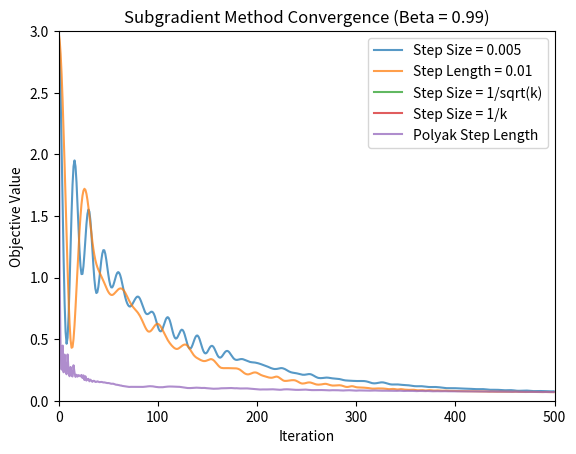

Here is the Python script that generated this plot:
import numpy as np
import matplotlib.pyplot as plt

# setup
n = 1000
m = 200 
lam = 0.01
k = 5
loc = 0
scale = np.sqrt(1/m)

np.random.seed(0)

# generate data
A = np.random.normal(loc, scale, size = (m,n))
x = np.zeros(n)
x[:k] = np.ones(k)
b = np.dot(A,x)

# define subgradient
def subgrad(x):
    return np.dot(A.T, np.dot(A,x) - b) + lam*np.sign(x)

def get_obj(x):
    return 0.5*np.linalg.norm(np.dot(A,x) - b)**2 + lam*np.linalg.norm(x,1)

# define subgradient parameters
steps = 500
idx = range(steps-1)

obj_d = np.ones(steps) * np.nan # 1/sqrt(k) step size
obj_e = np.ones(steps) * np.nan # polyak step length

# part A - constant step size
obj_a = np.ones(steps) * np.nan 
x_a = np.zeros((n, steps)) * np.nan
alpha = 0.005
beta = 0.99
x_a[:,0] = np.zeros(n)
obj_a[0] = get_obj(x_a[:, 0])

for i in idx:   # run subgradient descent
        # calculate step
    if i > 0:
        ball = beta * (x_a[:, i] - x_a[:, i-1])
    else: 
        ball = np.zeros(n)
    x_a[:, i+1] = x_a[:, i] - alpha*subgrad(x_a[:, i]) + ball
        # update objective
    obj_a[i+1] = get_obj(x_a[:, i+1])


# part B - constant step length
obj_b = np.ones(steps) * np.nan 
x_b = np.zeros((n, steps)) * np.nan
x_b[:,0] = np.zeros(n)
gamma = 0.01
obj_b[0] = get_obj(x_b[:, 0])

for i in idx:   # run subgradient descent
        # calculate step
    g = subgrad(x_b[:, i])
    a = gamma / np.linalg.norm(g,2)
    if i > 0:
        ball = beta * (x_b[:, i] - x_b[:, i-1])
    else:
        ball = np.zeros(n)
    x_b[:, i+1] = x_b[:, i] - a*g + ball
        # update objective
    obj_b[i+1] = get_obj(x_b[:, i+1])


# part C - 1/sqrt(k) step size
obj_c = np.ones(steps) * np.nan 
x_c = np.zeros((n, steps)) * np.nan
x_c[:,0] = np.zeros(n)
obj_c[0] = get_obj(x_c[:, 0])

for i in idx:   # run subgradient descent
        # calculate step
    a = 1/np.sqrt(i+1)
    if i > 0:
        ball = beta * (x_c[:, i] - x_c[:, i-1])
    else:
        ball = np.zeros(n)
    x_c[:, i+1] = x_c[:, i] - a*subgrad(x_c[:, i]) + ball
        # update objective
    obj_c[i+1] = get_obj(x_c[:, i+1])

# part D - 1/k step size
obj_d = np.ones(steps) * np.nan 
x_d = np.zeros((n, steps)) * np.nan
x_d[:,0] = np.zeros(n)
obj_d[0] = get_obj(x_d[:, 0])

for i in idx:   # run subgradient descent
        # calculate step
    a = 1/(i+1)
    if i > 0:
        ball = beta * (x_d[:, i] - x_d[:, i-1])
    else:
        ball = np.zeros(n)
    x_d[:, i+1] = x_d[:, i] - a*subgrad(x_d[:, i]) + ball
        # update objective
    obj_d[i+1] = get_obj(x_d[:, i+1])


# # part E - Polyak step length
obj_e = np.ones(steps) * np.nan
x_e = np.zeros((n, steps)) * np.nan
x_e[:,0] = np.zeros(n)
obj_e[0] = get_obj(x_e[:, 0])
f_star = np.min([obj_a[-1], obj_b[-1], obj_c[-1], obj_d[-1]])

for i in idx:   # run subgradient descent
        # calculate step
    g = subgrad(x_e[:, i])
    a = (obj_e[i] - f_star) / np.linalg.norm(g,2)**2   # assume optimal function value is best known solution
    if i > 0:
        ball = beta * (x_b[:, i] - x_b[:, i-1])
    else:
        ball = np.zeros(n)
    x_e[:, i+1] = x_e[:, i] - a*g + ball
        # update objective
    obj_e[i+1] = get_obj(x_e[:, i+1])

# # plot
fig, ax = plt.subplots()
ax.plot(obj_a, alpha = 0.75, label = "Step Size = {}".format(alpha))
ax.plot(obj_b, alpha = 0.75, label = "Step Length = {}".format(gamma))
ax.plot(obj_c, alpha = 0.75, label = "Step Size = 1/sqrt(k)")
ax.plot(obj_d, alpha = 0.75, label = "Step Size = 1/k")
ax.plot(obj_e, alpha = 0.75, label = "Polyak Step Length")
ax.set(xlabel='Iteration', 
       ylabel='Objective Value',
       title='Subgradient Method Convergence (Beta = {})'.format(beta))
ax.set_ylim([0,3])
ax.set_xlim([0,steps])
ax.legend()

fig.savefig("hw2_q1d3.png")